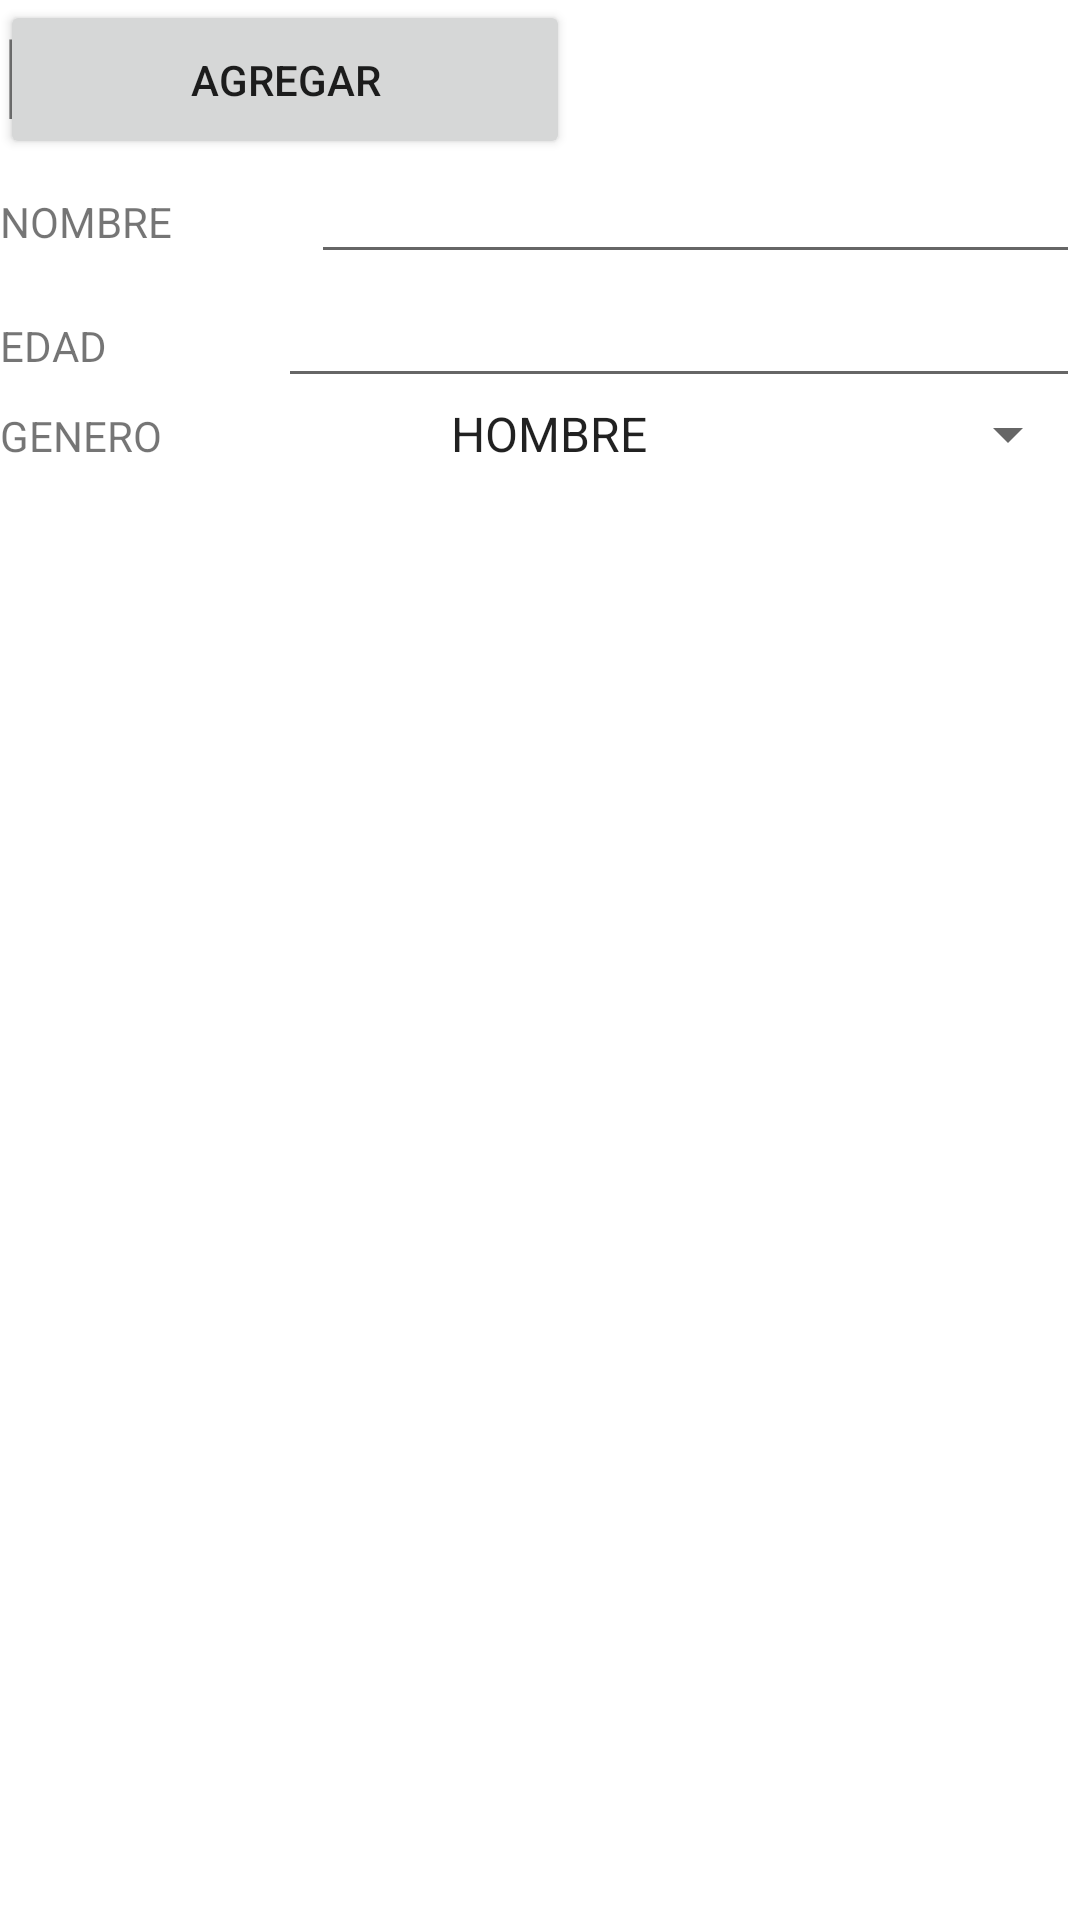

Layout XML and referenced resources for this Android screen:
<!-- AndroidManifest.xml: application theme Theme.Pruebaor -->
<!-- res/layout/activity_main3.xml -->
<?xml version="1.0" encoding="utf-8"?>
<androidx.constraintlayout.widget.ConstraintLayout xmlns:android="http://schemas.android.com/apk/res/android"
    xmlns:app="http://schemas.android.com/apk/res-auto"
    xmlns:tools="http://schemas.android.com/tools"
    android:layout_width="match_parent"
    android:layout_height="match_parent"
    tools:context=".MainActivity3">
    <LinearLayout
        android:layout_width="match_parent"
        android:layout_height="wrap_content"
        android:orientation="vertical">

        <TextView
            android:id="@+id/textView14"
            android:layout_width="match_parent"
            android:layout_height="wrap_content"
            android:minHeight="50dp"
            android:text="MENU 3"
            app:autoSizeTextType="uniform" />

        <LinearLayout
            android:layout_width="match_parent"
            android:layout_height="wrap_content"
            android:orientation="horizontal">

            <TextView
                android:id="@+id/textView3"
                android:layout_width="wrap_content"
                android:layout_height="wrap_content"
                android:layout_weight="1"
                android:minHeight="30dp"
                android:text="NOMBRE" />

            <EditText
                android:id="@+id/CajonN"
                android:layout_width="wrap_content"
                android:layout_height="wrap_content"
                android:layout_weight="1"
                android:ems="10"
                android:inputType="textPersonName" />
        </LinearLayout>

        <LinearLayout
            android:layout_width="match_parent"
            android:layout_height="wrap_content"
            android:layout_weight="1"
            android:orientation="horizontal">

            <TextView
                android:id="@+id/textView10"
                android:layout_width="wrap_content"
                android:layout_height="wrap_content"
                android:layout_weight="1"
                android:minHeight="30dp"
                android:text="EDAD" />

            <EditText
                android:id="@+id/CajonE"
                android:layout_width="wrap_content"
                android:layout_height="wrap_content"
                android:layout_weight="1"
                android:ems="10"
                android:inputType="textPersonName" />
        </LinearLayout>

        <LinearLayout
            android:layout_width="match_parent"
            android:layout_height="wrap_content"
            android:orientation="horizontal">

            <TextView
                android:id="@+id/textView13"
                android:layout_width="wrap_content"
                android:layout_height="wrap_content"
                android:layout_weight="1"
                android:minHeight="30dp"
                android:text="GENERO" />

            <Spinner
                android:id="@+id/spinner"
                android:layout_width="wrap_content"
                android:layout_height="wrap_content"
                android:layout_weight="1"
                android:entries="@array/SEXO" />

        </LinearLayout>
    </LinearLayout>

    <Button
        android:id="@+id/button2"
        android:layout_width="190dp"
        android:layout_height="53dp"
        android:layout_weight="1"
        android:text="AGREGAR"
        tools:layout_editor_absoluteX="139dp"
        tools:layout_editor_absoluteY="262dp" />


</androidx.constraintlayout.widget.ConstraintLayout>
<!-- resources referenced by this layout -->
<resources>
  <string-array name="SEXO">
  
          <item> HOMBRE </item>
          <item> MUJER </item>
  
  
      </string-array>
  <style name="Theme.Pruebaor" parent="Theme.MaterialComponents.DayNight.DarkActionBar">
          
          <item name="colorPrimary">@color/purple_500</item>
          <item name="colorPrimaryVariant">@color/purple_700</item>
          <item name="colorOnPrimary">@color/white</item>
          
          <item name="colorSecondary">@color/teal_200</item>
          <item name="colorSecondaryVariant">@color/teal_700</item>
          <item name="colorOnSecondary">@color/black</item>
          
          <item name="android:statusBarColor" tools:targetApi="l">?attr/colorPrimaryVariant</item>
          
      </style>
  <!-- not gathered from this repository: default colours our renderer supplied (Android Studio template values) -->
  <color name="purple_500">#FF6200EE</color>
  <color name="purple_700">#FF3700B3</color>
  <color name="teal_200">#FF03DAC5</color>
  <color name="teal_700">#FF018786</color>
  <color name="black">#FF000000</color>
  <color name="white">#FFFFFFFF</color>
</resources>
